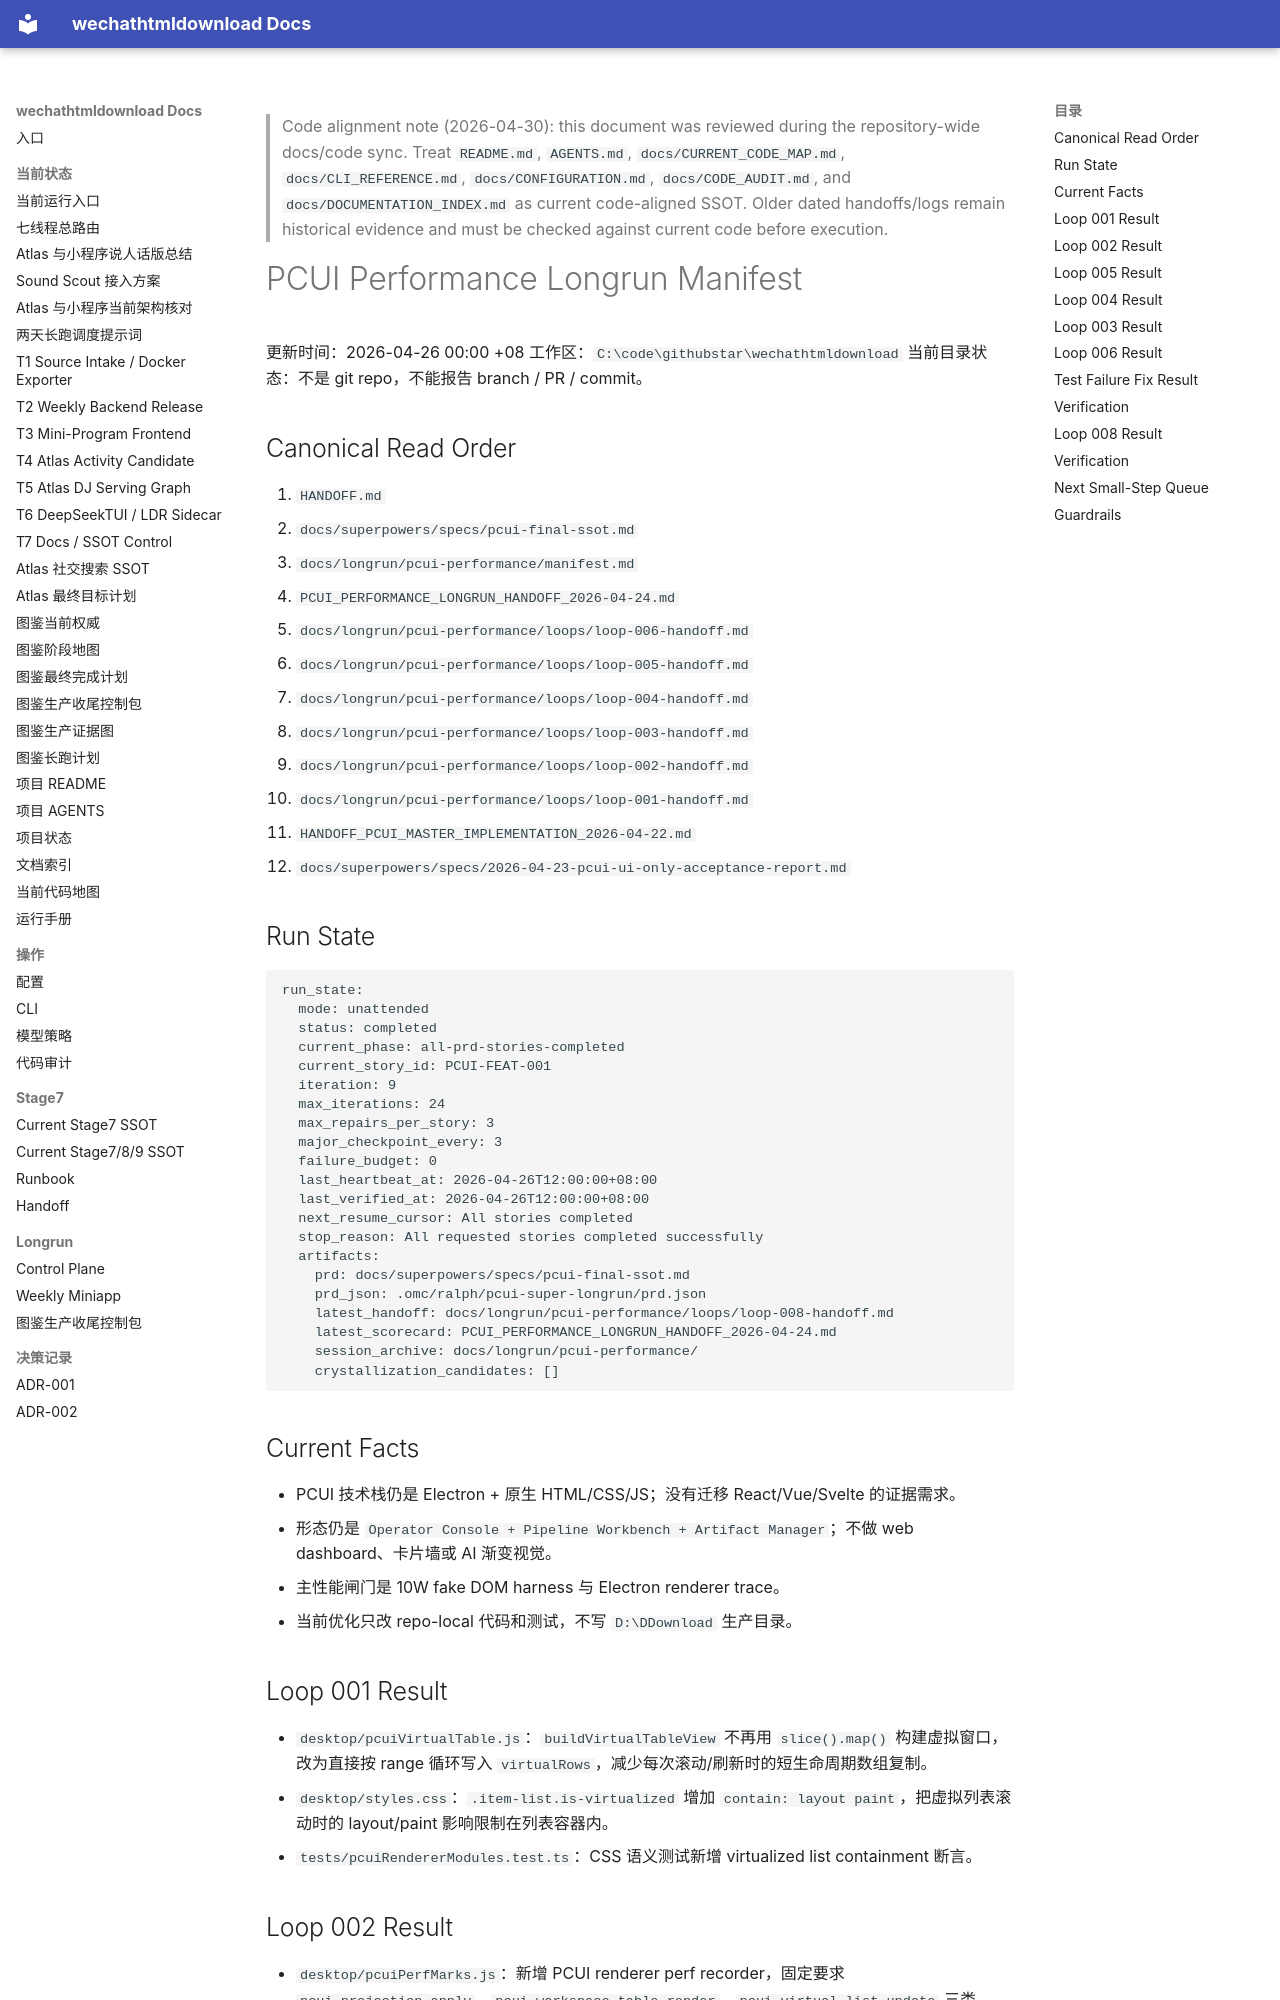

repository: yutianyu111602-glitch/wechathtmldownload · page: longrun/pcui-performance/manifest.html · generator: mkdocs

<!-- CODE_ALIGNMENT_2026_04_30_START -->
> Code alignment note (2026-04-30): this document was reviewed during the repository-wide docs/code sync. Treat `README.md`, `AGENTS.md`, `docs/CURRENT_CODE_MAP.md`, `docs/CLI_REFERENCE.md`, `docs/CONFIGURATION.md`, `docs/CODE_AUDIT.md`, and `docs/DOCUMENTATION_INDEX.md` as current code-aligned SSOT. Older dated handoffs/logs remain historical evidence and must be checked against current code before execution.
<!-- CODE_ALIGNMENT_2026_04_30_END -->

# PCUI Performance Longrun Manifest

更新时间：2026-04-26 00:00 +08
工作区：`C:\code\githubstar\wechathtmldownload`
当前目录状态：不是 git repo，不能报告 branch / PR / commit。

## Canonical Read Order

1. `HANDOFF.md`
2. `docs/superpowers/specs/pcui-final-ssot.md`
3. `docs/longrun/pcui-performance/manifest.md`
4. `PCUI_PERFORMANCE_LONGRUN_HANDOFF_2026-04-24.md`
5. `docs/longrun/pcui-performance/loops/loop-006-handoff.md`
6. `docs/longrun/pcui-performance/loops/loop-005-handoff.md`
7. `docs/longrun/pcui-performance/loops/loop-004-handoff.md`
8. `docs/longrun/pcui-performance/loops/loop-003-handoff.md`
9. `docs/longrun/pcui-performance/loops/loop-002-handoff.md`
10. `docs/longrun/pcui-performance/loops/loop-001-handoff.md`
11. `HANDOFF_PCUI_MASTER_IMPLEMENTATION_2026-04-22.md`
12. `docs/superpowers/specs/2026-04-23-pcui-ui-only-acceptance-report.md`

## Run State

```yaml
run_state:
  mode: unattended
  status: completed
  current_phase: all-prd-stories-completed
  current_story_id: PCUI-FEAT-001
  iteration: 9
  max_iterations: 24
  max_repairs_per_story: 3
  major_checkpoint_every: 3
  failure_budget: 0
  last_heartbeat_at: 2026-04-26T12:00:00+08:00
  last_verified_at: 2026-04-26T12:00:00+08:00
  next_resume_cursor: All stories completed
  stop_reason: All requested stories completed successfully
  artifacts:
    prd: docs/superpowers/specs/pcui-final-ssot.md
    prd_json: .omc/ralph/pcui-super-longrun/prd.json
    latest_handoff: docs/longrun/pcui-performance/loops/loop-008-handoff.md
    latest_scorecard: PCUI_PERFORMANCE_LONGRUN_HANDOFF_2026-04-24.md
    session_archive: docs/longrun/pcui-performance/
    crystallization_candidates: []
```

## Current Facts

- PCUI 技术栈仍是 Electron + 原生 HTML/CSS/JS；没有迁移 React/Vue/Svelte 的证据需求。
- 形态仍是 `Operator Console + Pipeline Workbench + Artifact Manager`；不做 web dashboard、卡片墙或 AI 渐变视觉。
- 主性能闸门是 10W fake DOM harness 与 Electron renderer trace。
- 当前优化只改 repo-local 代码和测试，不写 `D:\DDownload` 生产目录。

## Loop 001 Result

- `desktop/pcuiVirtualTable.js`：`buildVirtualTableView` 不再用 `slice().map()` 构建虚拟窗口，改为直接按 range 循环写入 `virtualRows`，减少每次滚动/刷新时的短生命周期数组复制。
- `desktop/styles.css`：`.item-list.is-virtualized` 增加 `contain: layout paint`，把虚拟列表滚动时的 layout/paint 影响限制在列表容器内。
- `tests/pcuiRendererModules.test.ts`：CSS 语义测试新增 virtualized list containment 断言。
